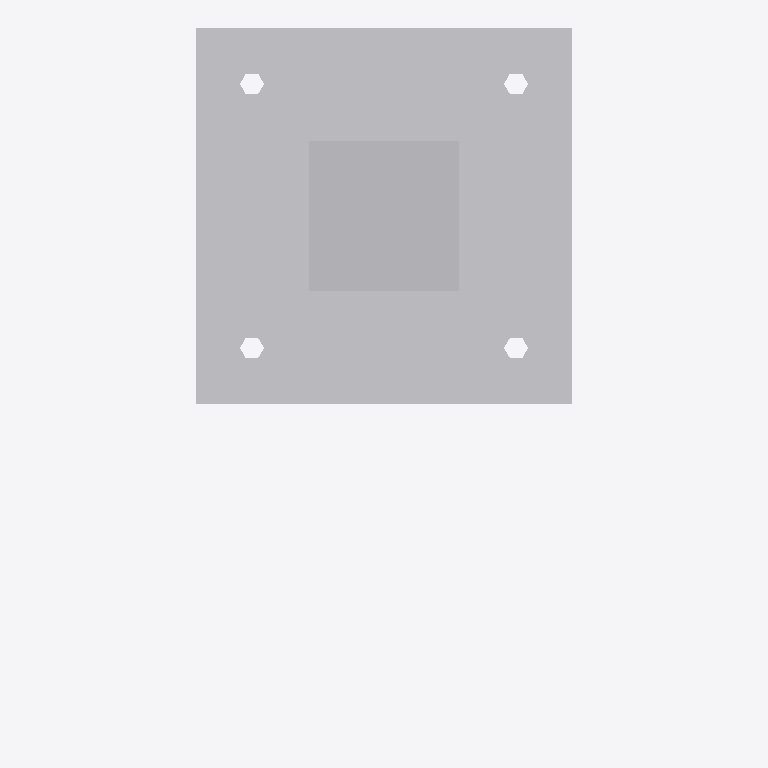
Plan cut of the same IFC building model at storey 'Level 1' (level 0.00 m, cut at 1.40 m), seen from above with north up, elements coloured by IFC class: 1 other element (light grey). Cut surfaces are drawn darker.
Extent 0.3 m × 0.5 m × 4.0 m (x, y, z). Storeys (1): Level 1 at 0.00 m. Elements (1): 1 IfcBuildingElementProxy.

HEADER;
FILE_DESCRIPTION(('ViewDefinition [CoordinationView]'),'2;1');
FILE_NAME('Project  Number','2022-02-11T15:35:29',(''),(''),'The EXPRESS Data Manager Version 5.02.0100.07 : ','24.40.39600.0000 - Exporter 20.0.0.364 - Default','');
FILE_SCHEMA(('IFC2X3'));
ENDSEC;
DATA;
#108=IFCPROJECT('33vAM3wCr2iwL3VaULTXZj',#41,'Project  Number',$,$,'Project Name','Project  Status',(#97,#105),#92);
#11203=IFCSITE('33vAM3wCr2iwL3VaULTXZl',#41,'Default',$,$,#11200,$,$,.ELEMENT.,(42,21,31,181945),(-71,-3,-24,-263305),0.0,$,$);
#118=IFCBUILDING('33vAM3wCr2iwL3VaULTXZi',#41,'',$,$,#32,$,'',.ELEMENT.,$,$,$);
#127=IFCBUILDINGSTOREY('33vAM3wCr2iwL3VaTgYTGI',#41,'Level 1',$,'Level:8mm Head',#125,$,'Level 1',.ELEMENT.,0.0);
#11107=IFCBUILDINGELEMENTPROXY('0aQHg9Ib15IhnuOIg83nVu',#41,'Family1:Standard:205288',$,'Family1:Standard',#11105,#11100,'205288',$);
ENDSEC;
